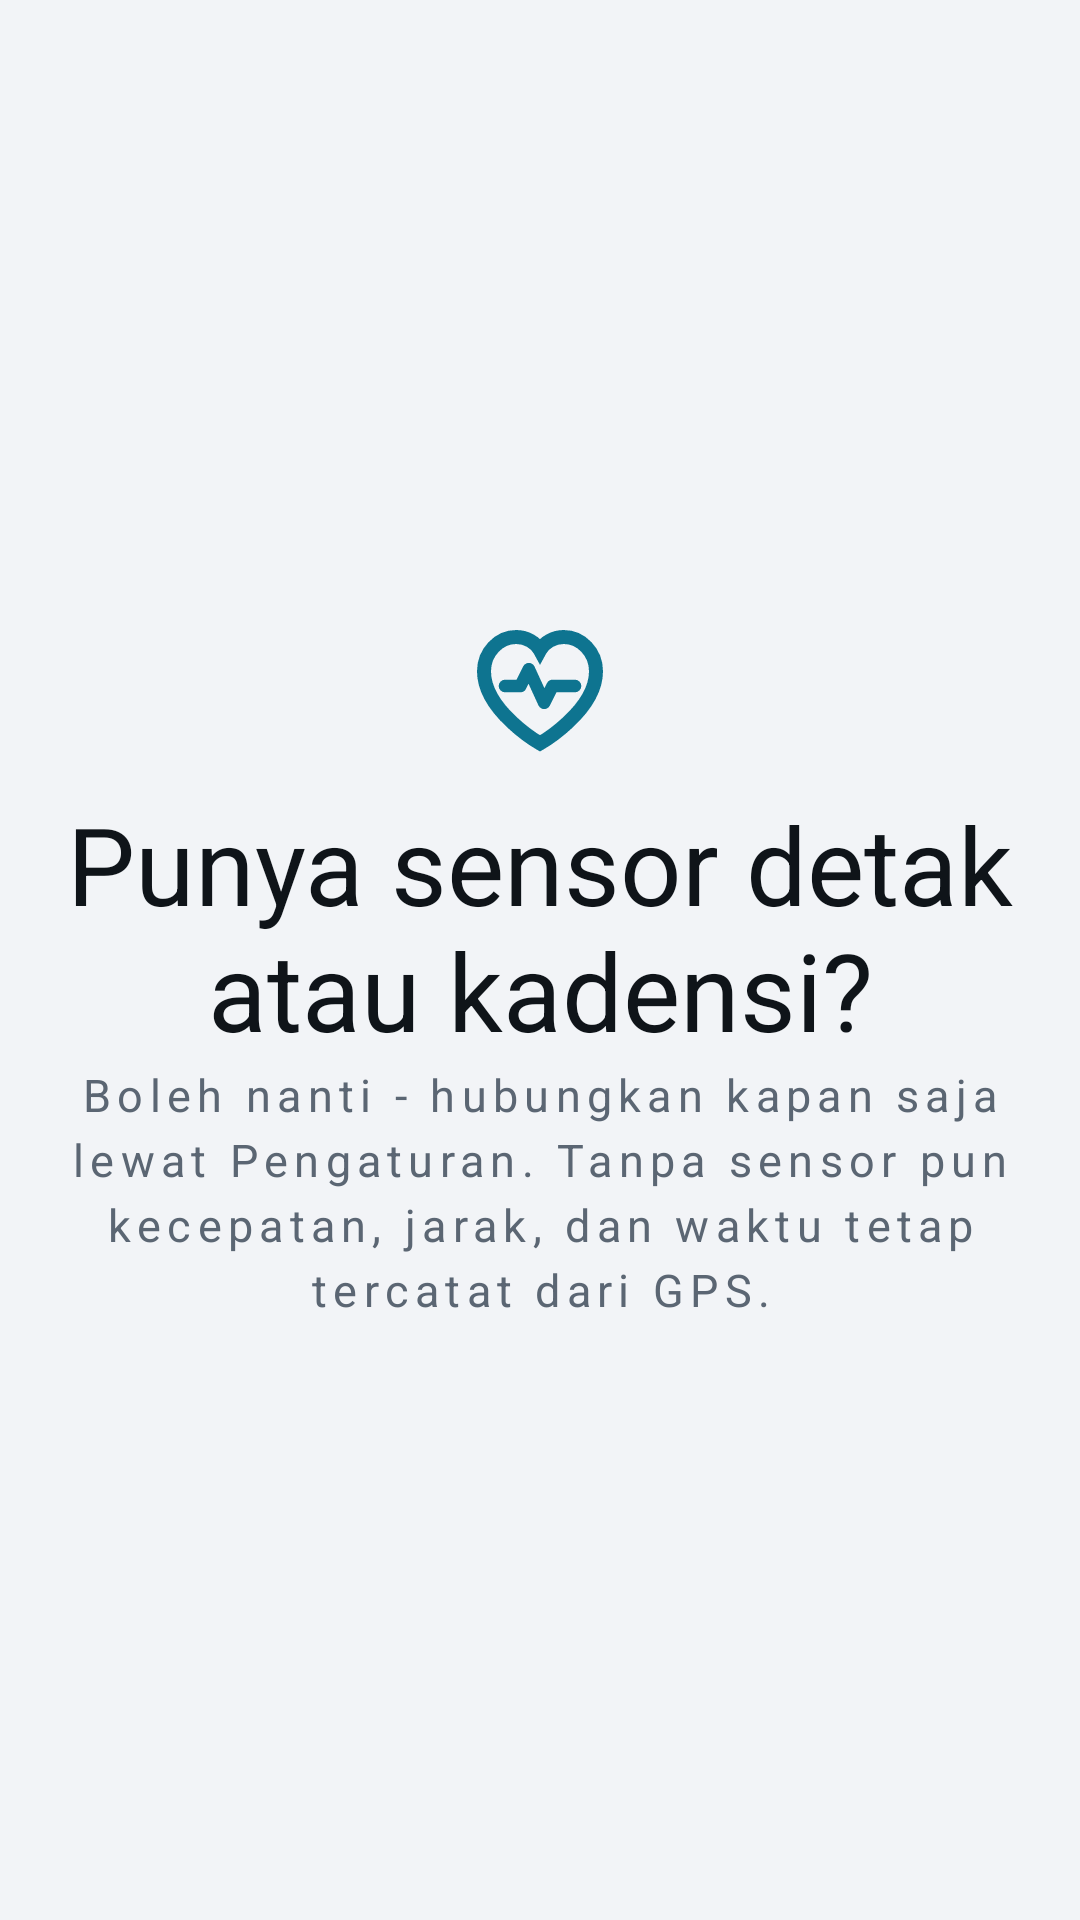

Write the Android layout XML for this screen, with the resource values it uses.
<!-- AndroidManifest.xml: application theme AppTheme -->
<!-- res/layout/page_onb_sensor.xml -->
<?xml version="1.0" encoding="utf-8"?>
<ScrollView xmlns:android="http://schemas.android.com/apk/res/android"
    android:layout_width="match_parent"
    android:layout_height="match_parent"
    android:fillViewport="true">

    <LinearLayout
        android:layout_width="match_parent"
        android:layout_height="wrap_content"
        android:gravity="center_vertical"
        android:minHeight="320dp"
        android:orientation="vertical">

        <ImageView
            android:layout_width="56dp"
            android:layout_height="56dp"
            android:layout_gravity="center_horizontal"
            android:contentDescription="@string/onb_sensor_ikon"
            android:src="@drawable/ic_onb_sensor" />

        <TextView
            style="@style/ValueBig"
            android:layout_width="wrap_content"
            android:layout_height="wrap_content"
            android:layout_marginTop="@dimen/gap_roomy"
            android:gravity="center"
            android:text="@string/onb_sensor_judul"
            android:textAlignment="center" />

        <TextView
            style="@style/Label"
            android:layout_width="match_parent"
            android:layout_height="wrap_content"
            android:layout_marginTop="@dimen/gap_snug"
            android:gravity="center"
            android:lineSpacingExtra="4dp"
            android:text="@string/onb_sensor_isi"
            android:textAlignment="center"
            android:textSize="15sp" />
    </LinearLayout>
</ScrollView>
<!-- resources referenced by this layout -->
<resources>
  <dimen name="gap_roomy">12dp</dimen>
  <dimen name="gap_snug">4dp</dimen>
  <!-- drawable ic_onb_sensor (drawable) -->
  <?xml version="1.0" encoding="utf-8"?>
  <vector xmlns:android="http://schemas.android.com/apk/res/android"
      android:width="32dp"
      android:height="32dp"
      android:viewportWidth="24"
      android:viewportHeight="24"
      android:tint="@color/accent">
      <path
          android:fillColor="@android:color/transparent"
          android:pathData="M12,20.2 C12,20.2 4,15.6 4,9.9 C4,7.2 6.1,5 8.6,5 C10.1,5 11.4,5.8 12,6.9 C12.6,5.8 13.9,5 15.4,5 C17.9,5 20,7.2 20,9.9 C20,15.6 12,20.2 12,20.2 Z"
          android:strokeColor="@android:color/white"
          android:strokeWidth="2" />
      <path
          android:fillColor="@android:color/transparent"
          android:pathData="M7,12 L9.2,12 L10.4,9.6 L12.6,14.4 L13.8,12 L17,12"
          android:strokeColor="@android:color/white"
          android:strokeLineCap="round"
          android:strokeLineJoin="round"
          android:strokeWidth="1.8" />
  </vector>
  <string name="onb_sensor_ikon">Ikon sensor</string>
  <string name="onb_sensor_isi">Boleh nanti - hubungkan kapan saja lewat Pengaturan. Tanpa sensor pun kecepatan, jarak, dan waktu tetap tercatat dari GPS.</string>
  <string name="onb_sensor_judul">Punya sensor detak atau kadensi?</string>
  <style name="Label">
          <item name="android:textSize">@dimen/text_label</item>
          <item name="android:textColor">@color/label</item>
          <item name="android:letterSpacing">0.14</item>
          <item name="android:gravity">center</item>
          <item name="android:includeFontPadding">false</item>
      </style>
  <style name="ValueBig">
          <item name="android:textSize">@dimen/text_value_l</item>
          <item name="android:textColor">@color/value</item>
          <item name="android:gravity">center</item>
          <item name="android:includeFontPadding">false</item>
      </style>
  <style name="AppTheme" parent="android:Theme.Material.NoActionBar">
          <item name="android:windowBackground">@color/bg</item>
          <item name="android:colorBackground">@color/bg</item>
          <item name="android:colorForeground">@color/value</item>
  
          
          <item name="android:textColorPrimary">@color/value</item>
          <item name="android:textColorSecondary">@color/label</item>
          <item name="android:textColorHint">@color/label</item>
  
          
          <item name="android:colorAccent">@color/accent</item>
          <item name="android:colorPrimary">@color/card</item>
          <item name="android:colorPrimaryDark">@color/bg</item>
  
          
          <item name="android:colorControlActivated">@color/accent</item>
          <item name="android:colorControlNormal">@color/dot_off</item>
          <item name="android:colorControlHighlight">@color/accent_soft</item>
          <item name="android:colorButtonNormal">@color/card2</item>
  
          
          <item name="android:divider">@color/divider</item>
          <item name="android:dividerHeight">@dimen/hairline</item>
      </style>
  <color name="accent">#0E7490</color>
  <dimen name="text_label">12sp</dimen>
  <color name="label">#5B6673</color>
  <dimen name="text_value_l">36sp</dimen>
  <color name="value">#0F1419</color>
  <color name="bg">#F2F4F7</color>
  <color name="card">#FFFFFF</color>
  <color name="dot_off">#7C8899</color>
  <color name="accent_soft">#CFF6FE</color>
  <color name="card2">#E9EEF4</color>
  <color name="divider">#D6DCE4</color>
  <dimen name="hairline">1dp</dimen>
</resources>
